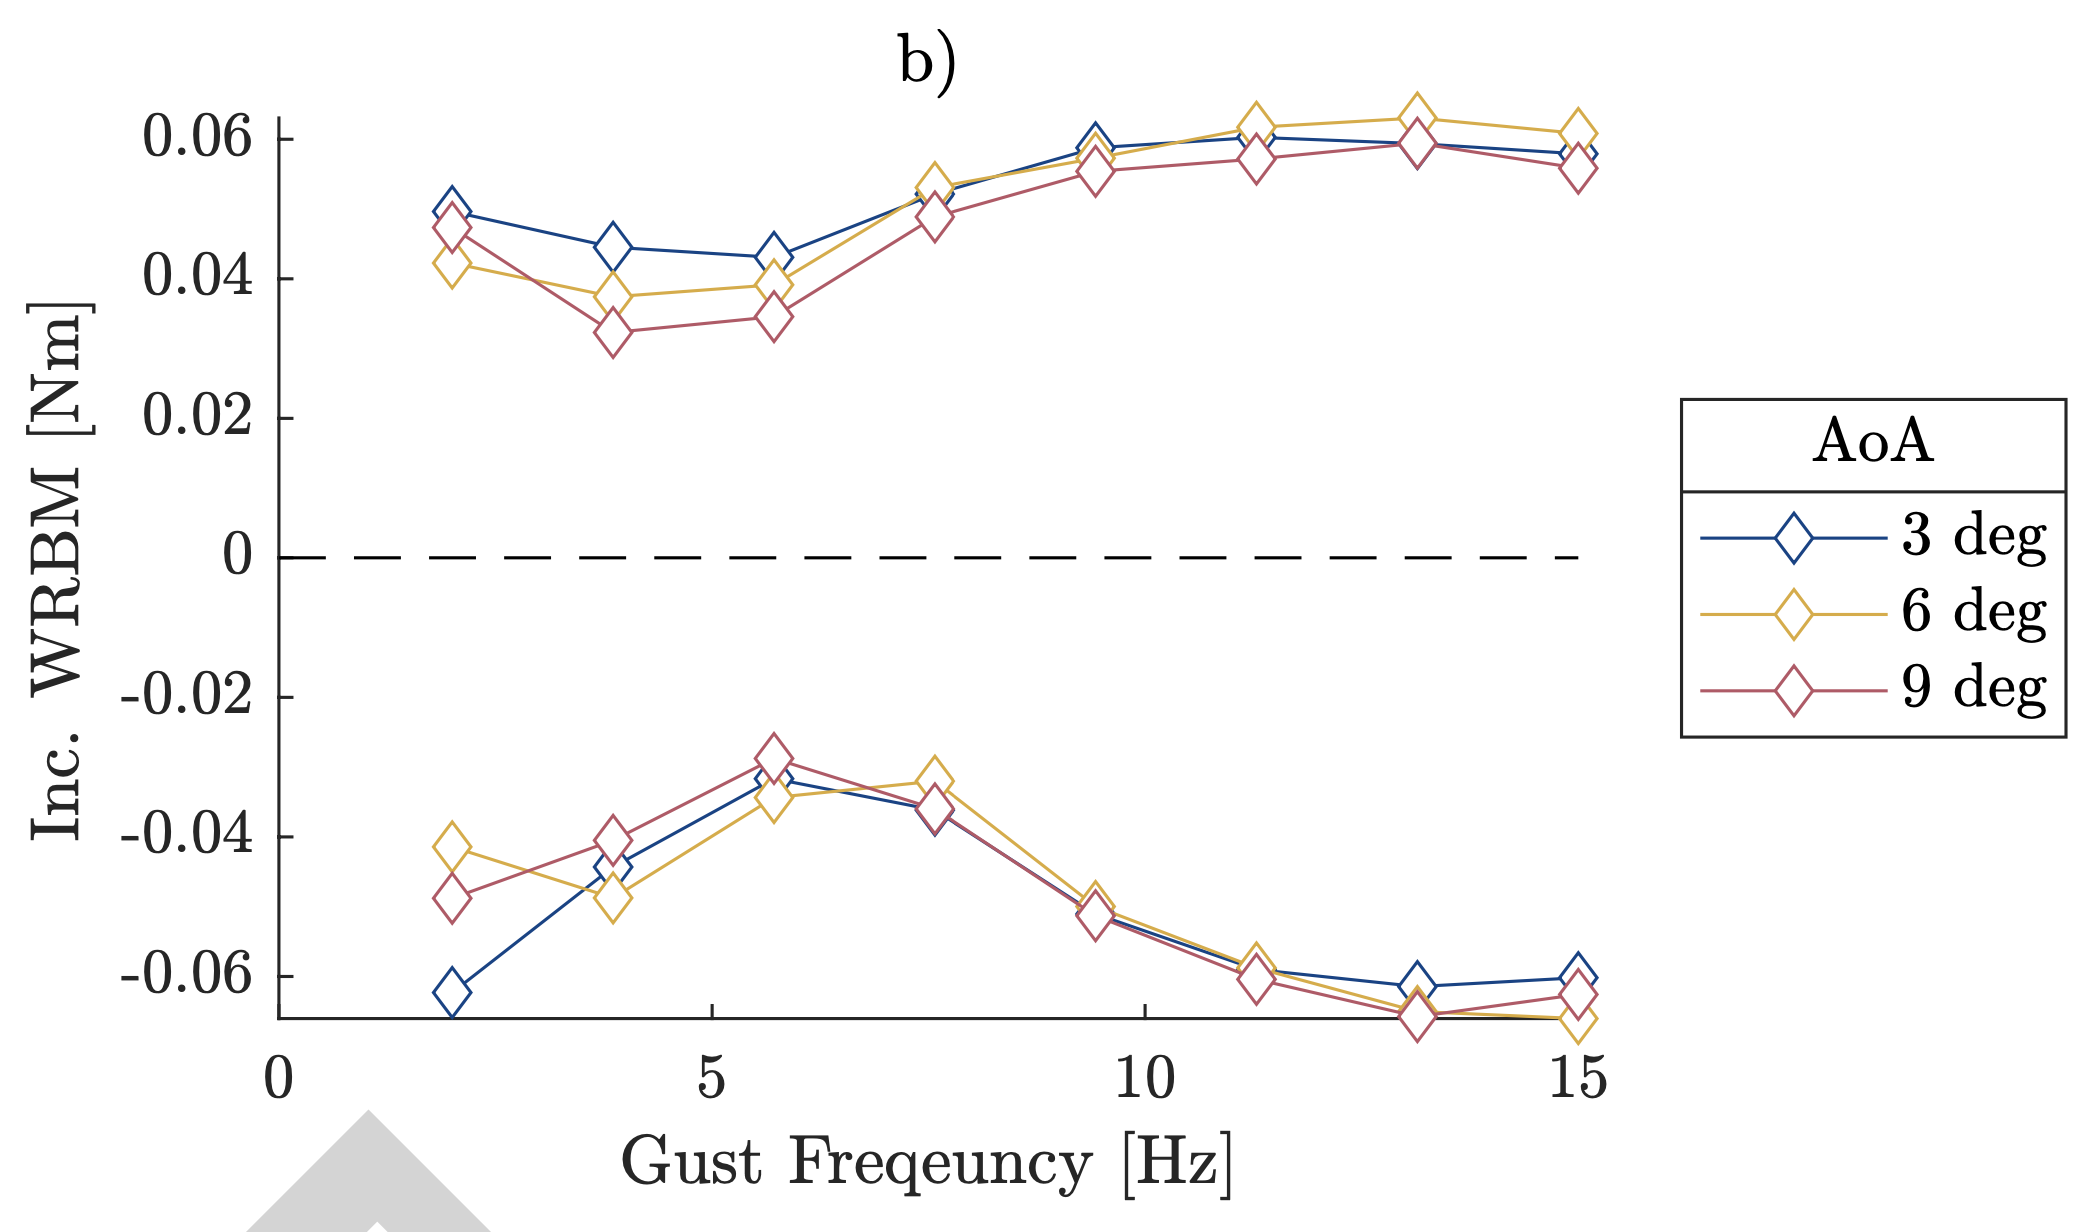

The table this chart was drawn from, first rows:
ALPHA_3, , ALPHA_6, , ALPHA_9, 
X, Y, X, Y, X, Y
2.002, 0.0505, 2.002, 0.04257, 1.97, 0.04812
3.877, 0.04495, 3.845, 0.03861, 3.941, 0.03267
5.72, 0.04376, 5.752, 0.03941, 5.752, 0.03584
7.595, 0.05366, 7.595, 0.05366, 7.659, 0.04931
9.439, 0.06, 9.439, 0.05842, 9.439, 0.05525
11.31, 0.06079, 11.31, 0.06238, 11.31, 0.05723
13.19, 0.0596, 13.19, 0.06356, 13.19, 0.0596
15.06, 0.05842, 15.03, 0.06119, 15.03, 0.05604
